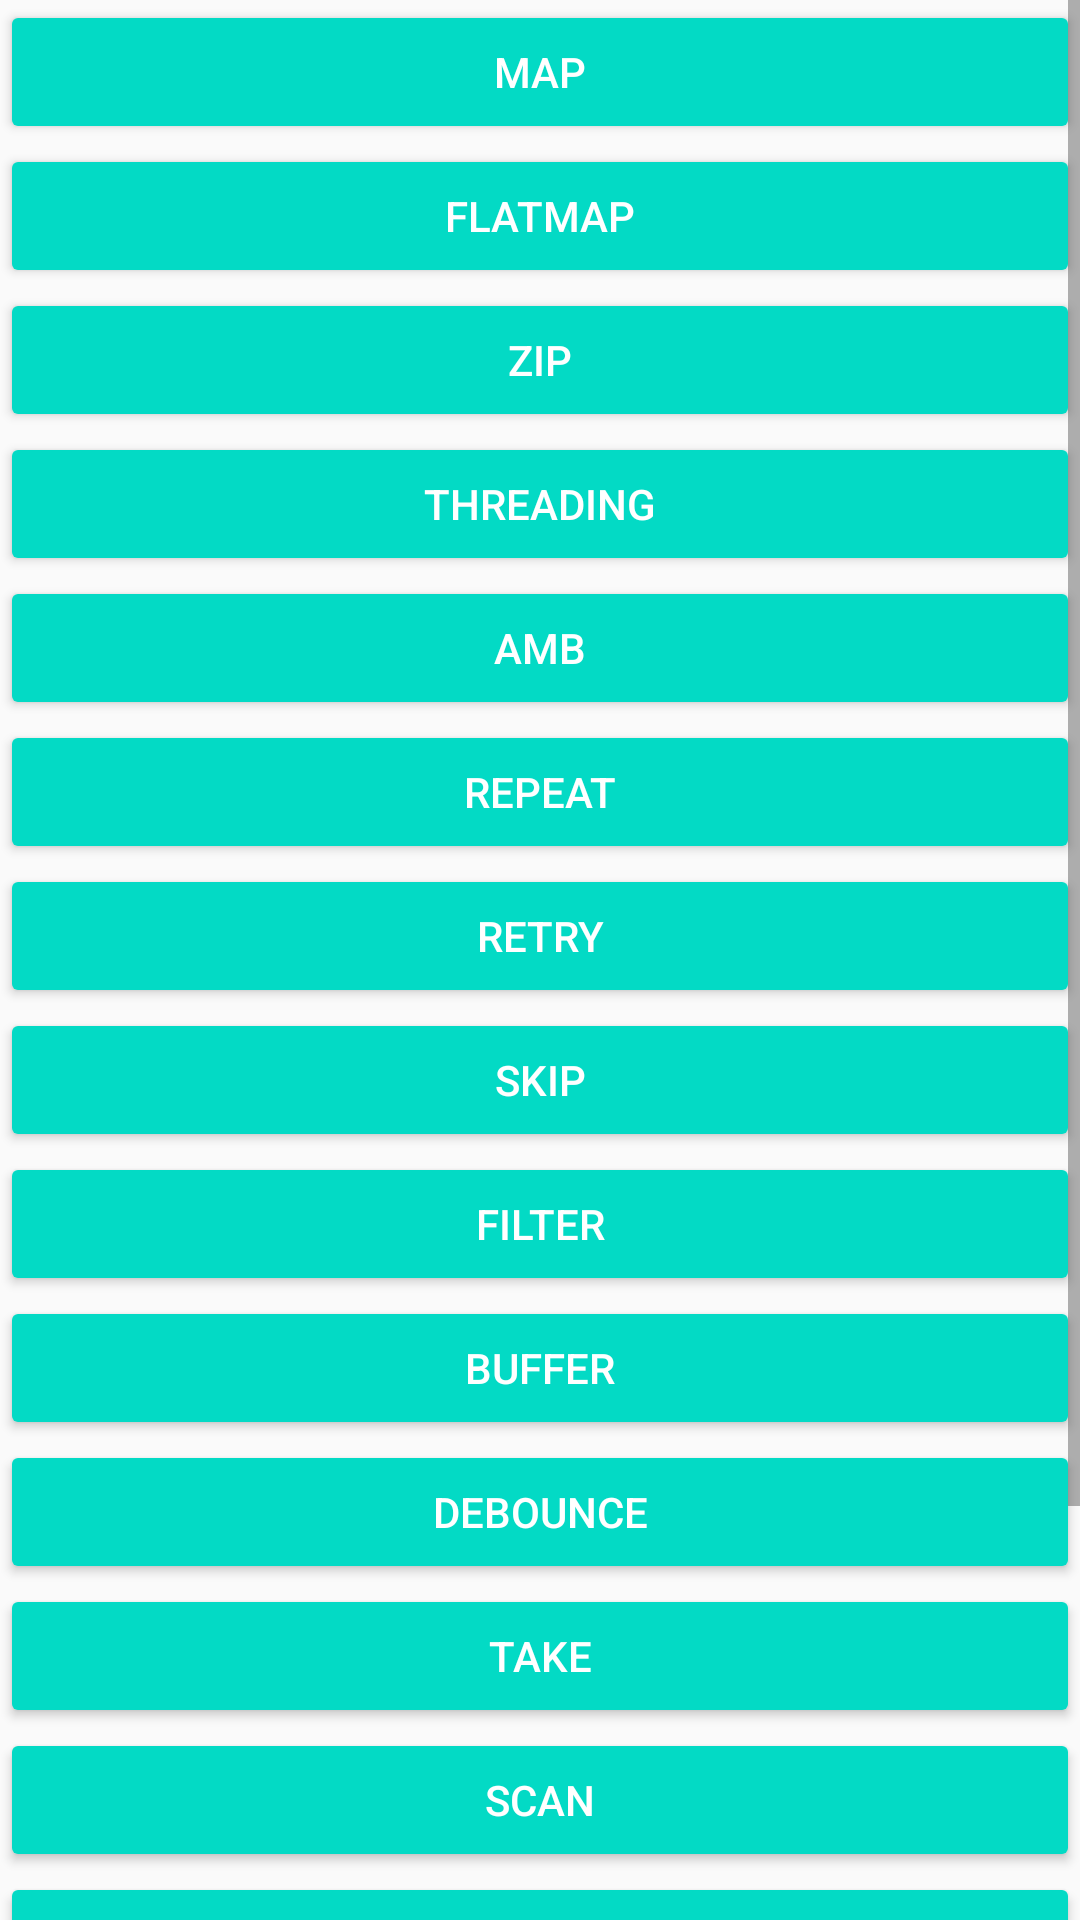

Layout XML and referenced resources for this Android screen:
<!-- AndroidManifest.xml: application theme AppTheme -->
<!-- res/layout/activity_main.xml -->
<?xml version="1.0" encoding="utf-8"?>
<ScrollView xmlns:android="http://schemas.android.com/apk/res/android"
    android:layout_width="match_parent"
    android:layout_height="match_parent">

    <LinearLayout
        android:layout_width="match_parent"
        android:layout_height="match_parent"
        android:layout_marginLeft="@dimen/activity_vertical_margin"
        android:layout_marginRight="@dimen/activity_vertical_margin"
        android:gravity="center"
        android:orientation="vertical">

        <Button
            android:id="@+id/btn_map"
            style="@style/CustomButtonStyle"
            android:text="@string/operator_map" />

        <Button
            android:id="@+id/btn_flatmap"
            style="@style/CustomButtonStyle"
            android:text="@string/operator_flatmap" />

        <Button
            android:id="@+id/btn_zip"
            style="@style/CustomButtonStyle"
            android:text="@string/operator_zip" />

        <Button
            android:id="@+id/btn_threading"
            style="@style/CustomButtonStyle"
            android:text="@string/threading" />

        <Button
            android:id="@+id/btn_amb"
            style="@style/CustomButtonStyle"
            android:text="@string/operator_amb" />

        <Button
            android:id="@+id/btn_repeat"
            style="@style/CustomButtonStyle"
            android:text="@string/operator_repeat" />

        <Button
            android:id="@+id/btn_retry"
            style="@style/CustomButtonStyle"
            android:text="@string/operator_retry" />

        <Button
            android:id="@+id/btn_skip"
            style="@style/CustomButtonStyle"
            android:text="@string/operator_skip" />

        <Button
            android:id="@+id/btn_filter"
            style="@style/CustomButtonStyle"
            android:text="@string/operator_filter" />

        <Button
            android:id="@+id/btn_buffer"
            style="@style/CustomButtonStyle"
            android:text="@string/operator_buffer" />

        <Button
            android:id="@+id/btn_debounce"
            style="@style/CustomButtonStyle"
            android:text="@string/operator_debounce" />

        <Button
            android:id="@+id/btn_take"
            style="@style/CustomButtonStyle"
            android:text="@string/operator_take" />

        <Button
            android:id="@+id/btn_scan"
            style="@style/CustomButtonStyle"
            android:text="@string/operator_scan" />

        <Button
            android:id="@+id/btn_sub_replay"
            style="@style/CustomButtonStyle"
            android:text="@string/subject_replay" />

        <Button
            android:id="@+id/btn_sub_publish"
            style="@style/CustomButtonStyle"
            android:text="@string/subject_publish" />

        <Button
            android:id="@+id/btn_sub_async"
            style="@style/CustomButtonStyle"
            android:text="@string/subject_async" />

        <Button
            android:id="@+id/btn_sub_behaviour"
            style="@style/CustomButtonStyle"
            android:text="@string/subject_behaviour" />


    </LinearLayout>

</ScrollView>
<!-- resources referenced by this layout -->
<resources>
  <string name="operator_amb">amb</string>
  <string name="operator_buffer">Buffer</string>
  <string name="operator_debounce">Debounce</string>
  <string name="operator_filter">filter</string>
  <string name="operator_flatmap">Flatmap</string>
  <string name="operator_map">map</string>
  <string name="operator_repeat">repeat</string>
  <string name="operator_retry">Retry</string>
  <string name="operator_scan">Scan</string>
  <string name="operator_skip">skip</string>
  <string name="operator_take">Take</string>
  <string name="operator_zip">zip</string>
  <string name="subject_async">Async Subject</string>
  <string name="subject_behaviour">Behaviour Subject</string>
  <string name="subject_publish">Publish Subject</string>
  <string name="subject_replay">Replay Subject</string>
  <string name="threading">Threading</string>
  <style name="CustomButtonStyle" parent="Base.Widget.AppCompat.Button.Colored">
          <item name="android:layout_width">match_parent</item>
          <item name="android:layout_height">wrap_content</item>
      </style>
  <style name="AppTheme" parent="Theme.AppCompat.Light.DarkActionBar">
          
          <item name="colorPrimary">@color/colorPrimary</item>
          <item name="colorPrimaryDark">@color/colorPrimaryDark</item>
          <item name="colorAccent">@color/colorAccent</item>
      </style>
  <!-- not gathered from this repository: default colours our renderer supplied (Android Studio template values) -->
  <color name="colorPrimary">#FF6200EE</color>
  <color name="colorPrimaryDark">#FF3700B3</color>
  <color name="colorAccent">#FF03DAC5</color>
</resources>
